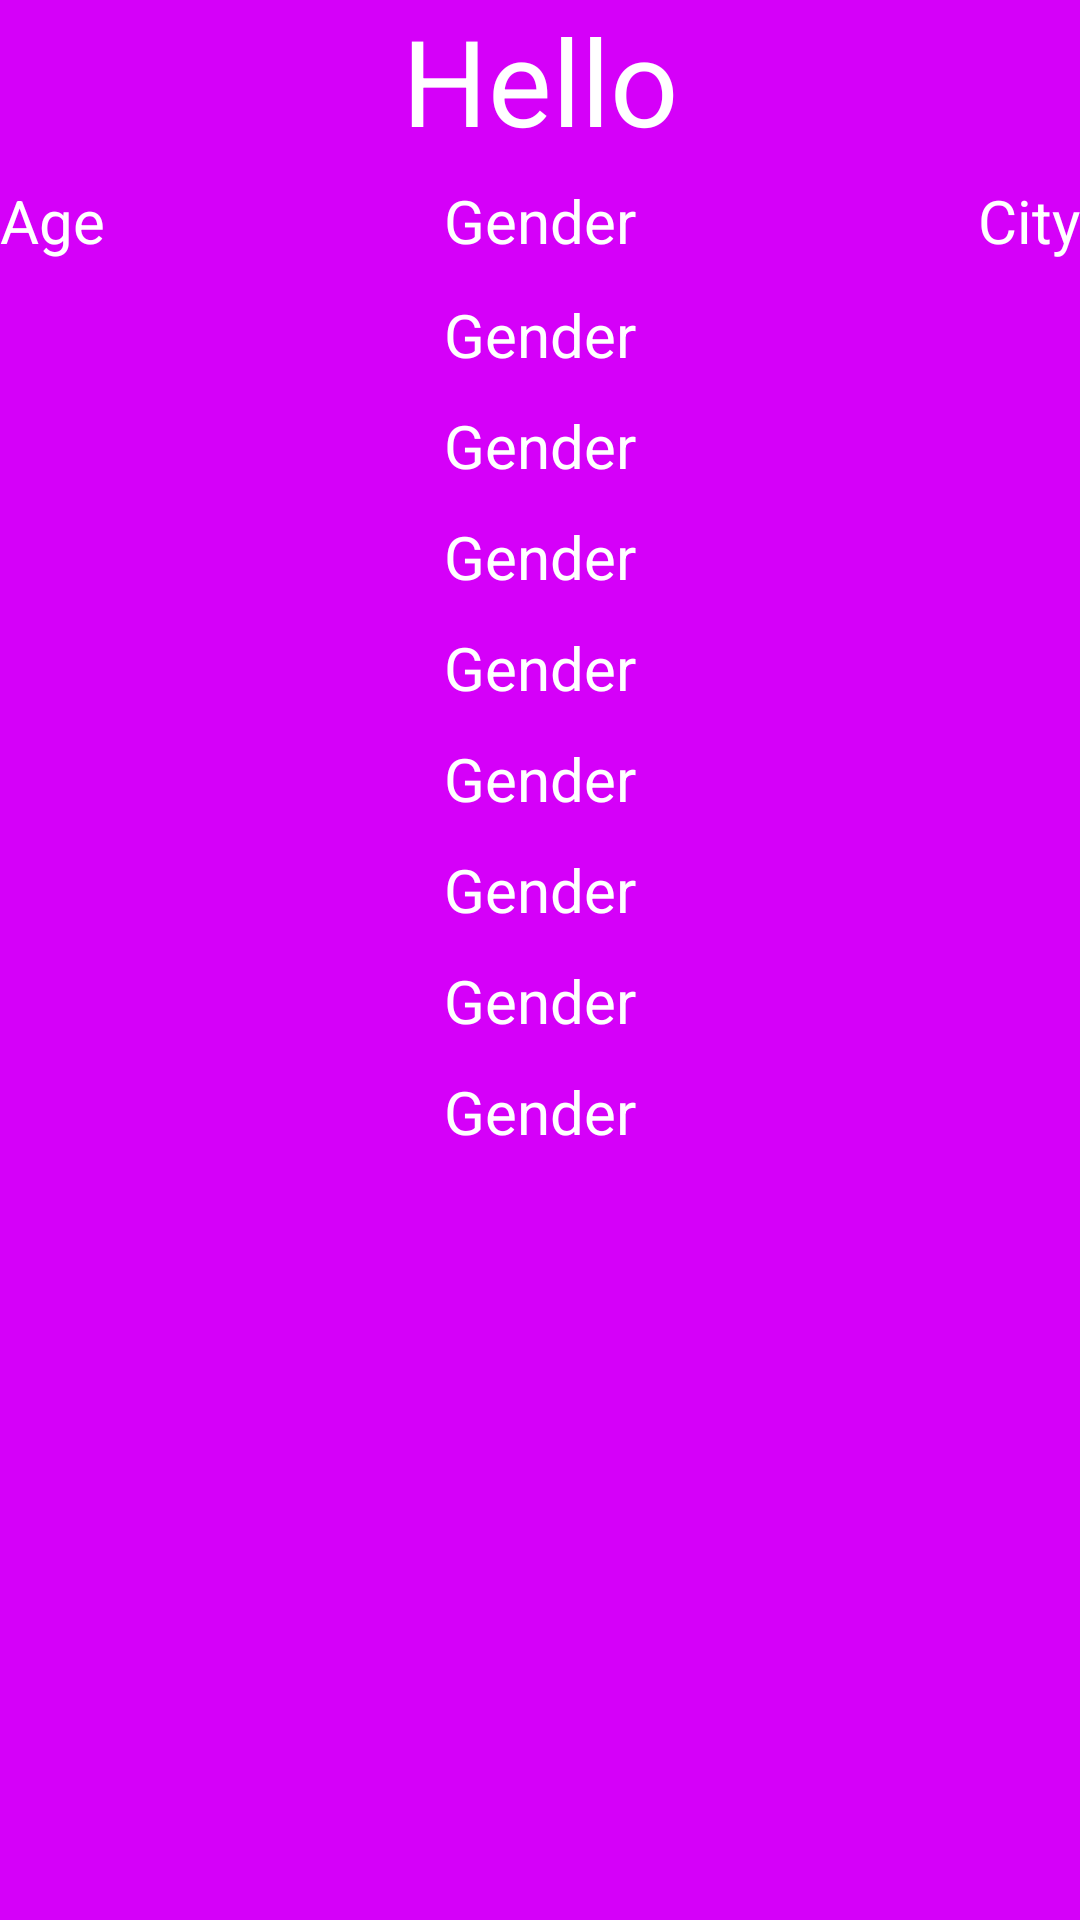

This screen was rendered from an Android layout file. Write that file and the resources it references.
<!-- AndroidManifest.xml: application theme Theme.Faceless -->
<!-- res/layout/item.xml -->
<?xml version="1.0" encoding="utf-8"?>
<RelativeLayout xmlns:android="http://schemas.android.com/apk/res/android"
    xmlns:tools="http://schemas.android.com/tools"
    android:layout_width="300dp"
    android:layout_height="500dp"
    android:layout_gravity="center">

    <TextView
        android:id="@+id/helloText"
        android:layout_width="match_parent"
        android:layout_height="match_parent"
        android:background="#D500F9"
        android:gravity="center_horizontal"
        android:text="Hello"
        android:textColor="@android:color/white"
        android:textSize="40sp" />

    <TextView
        android:id="@+id/ageText"
        android:layout_width="wrap_content"
        android:layout_height="wrap_content"
        android:layout_marginTop="60dp"
        android:text="Age"
        android:textColor="#FFFFFF"
        android:textSize="20sp" />

    <TextView
        android:id="@+id/cityText"
        android:layout_width="wrap_content"
        android:layout_height="wrap_content"
        android:layout_alignParentRight="true"
        android:layout_marginTop="60dp"
        android:gravity="right"
        android:text="City"
        android:textColor="#FFFFFF"
        android:textSize="20sp" />

    <TextView
        android:id="@+id/genderText"
        android:layout_width="wrap_content"
        android:layout_height="wrap_content"
        android:layout_centerInParent="false"
        android:layout_centerHorizontal="true"
        android:layout_marginTop="60dp"
        android:text="Gender"
        android:textColor="#FFFFFF"
        android:textSize="20sp" />


    <TextView
        android:id="@+id/bioText"
        android:layout_width="wrap_content"
        android:layout_height="wrap_content"
        android:layout_below="@id/genderText"
        android:layout_centerHorizontal="true"
        android:layout_marginTop="11dp"
        android:text="Gender"
        android:textColor="#FFFFFF"
        android:textSize="20sp" />

    <TextView
        android:id="@+id/q1Text"
        android:layout_width="wrap_content"
        android:layout_height="wrap_content"
        android:layout_below="@id/bioText"
        android:layout_centerHorizontal="true"
        android:layout_marginTop="10dp"
        android:text="Gender"
        android:textColor="#FFFFFF"
        android:textSize="20sp" />
    <TextView
        android:id="@+id/q2Text"
        android:layout_width="wrap_content"
        android:layout_height="wrap_content"
        android:layout_below="@id/q1Text"
        android:layout_centerHorizontal="true"
        android:layout_marginTop="10dp"
        android:text="Gender"
        android:textColor="#FFFFFF"
        android:textSize="20sp" />

    <TextView
        android:id="@+id/q3Text"
        android:layout_width="wrap_content"
        android:layout_height="wrap_content"
        android:layout_below="@id/q2Text"
        android:layout_centerHorizontal="true"
        android:layout_marginTop="10dp"
        android:text="Gender"
        android:textColor="#FFFFFF"
        android:textSize="20sp" />

    <TextView
        android:id="@+id/q4Text"
        android:layout_width="wrap_content"
        android:layout_height="wrap_content"
        android:layout_below="@id/q3Text"
        android:layout_centerHorizontal="true"
        android:layout_marginTop="10dp"
        android:text="Gender"
        android:textColor="#FFFFFF"
        android:textSize="20sp" />

    <TextView
        android:id="@+id/q5Text"
        android:layout_width="wrap_content"
        android:layout_height="wrap_content"
        android:layout_below="@id/q4Text"
        android:layout_centerHorizontal="true"
        android:layout_marginTop="10dp"
        android:text="Gender"
        android:textColor="#FFFFFF"
        android:textSize="20sp" />
    <TextView
        android:id="@+id/q6Text"
        android:layout_width="wrap_content"
        android:layout_height="wrap_content"
        android:layout_below="@id/q5Text"
        android:layout_centerHorizontal="true"
        android:layout_marginTop="10dp"
        android:text="Gender"
        android:textColor="#FFFFFF"
        android:textSize="20sp" />
    <TextView
        android:id="@+id/q7Text"
        android:layout_width="wrap_content"
        android:layout_height="wrap_content"
        android:layout_below="@id/q6Text"
        android:layout_centerHorizontal="true"
        android:layout_marginTop="10dp"
        android:text="Gender"
        android:textColor="#FFFFFF"
        android:textSize="20sp" />

    <View
        android:id="@+id/item_swipe_left_indicator"
        android:layout_width="20dp"
        android:layout_height="20dp"
        android:layout_margin="10dp"
        android:alpha="0"
        android:background="#A5F" />

    <View
        android:id="@+id/item_swipe_right_indicator"
        android:layout_width="20dp"
        android:layout_height="20dp"
        android:layout_alignParentRight="true"
        android:layout_marginStart="10dp"
        android:layout_marginTop="10dp"
        android:layout_marginEnd="10dp"
        android:layout_marginBottom="10dp"
        android:alpha="0"
        android:background="#5AF" />

    <TextView
        android:id="@+id/userNameText"
        android:layout_width="wrap_content"
        android:layout_height="wrap_content"
        android:text="TextView"
        android:visibility="invisible" />

</RelativeLayout>
<!-- resources referenced by this layout -->
<resources>
  <style name="Theme.Faceless" parent="Theme.MaterialComponents.DayNight.DarkActionBar">
          
          <item name="colorPrimary">@color/purple_500</item>
          <item name="colorPrimaryVariant">@color/purple_700</item>
          <item name="colorOnPrimary">@color/white</item>
          
          <item name="colorSecondary">@color/teal_200</item>
          <item name="colorSecondaryVariant">@color/teal_700</item>
          <item name="colorOnSecondary">@color/black</item>
          
          <item name="android:statusBarColor" tools:targetApi="l">?attr/colorPrimaryVariant</item>
          
      </style>
  <!-- not gathered from this repository: default colours our renderer supplied (Android Studio template values) -->
  <color name="purple_500">#FF6200EE</color>
  <color name="purple_700">#FF3700B3</color>
  <color name="teal_200">#FF03DAC5</color>
  <color name="teal_700">#FF018786</color>
  <color name="black">#FF000000</color>
  <color name="white">#FFFFFFFF</color>
</resources>
